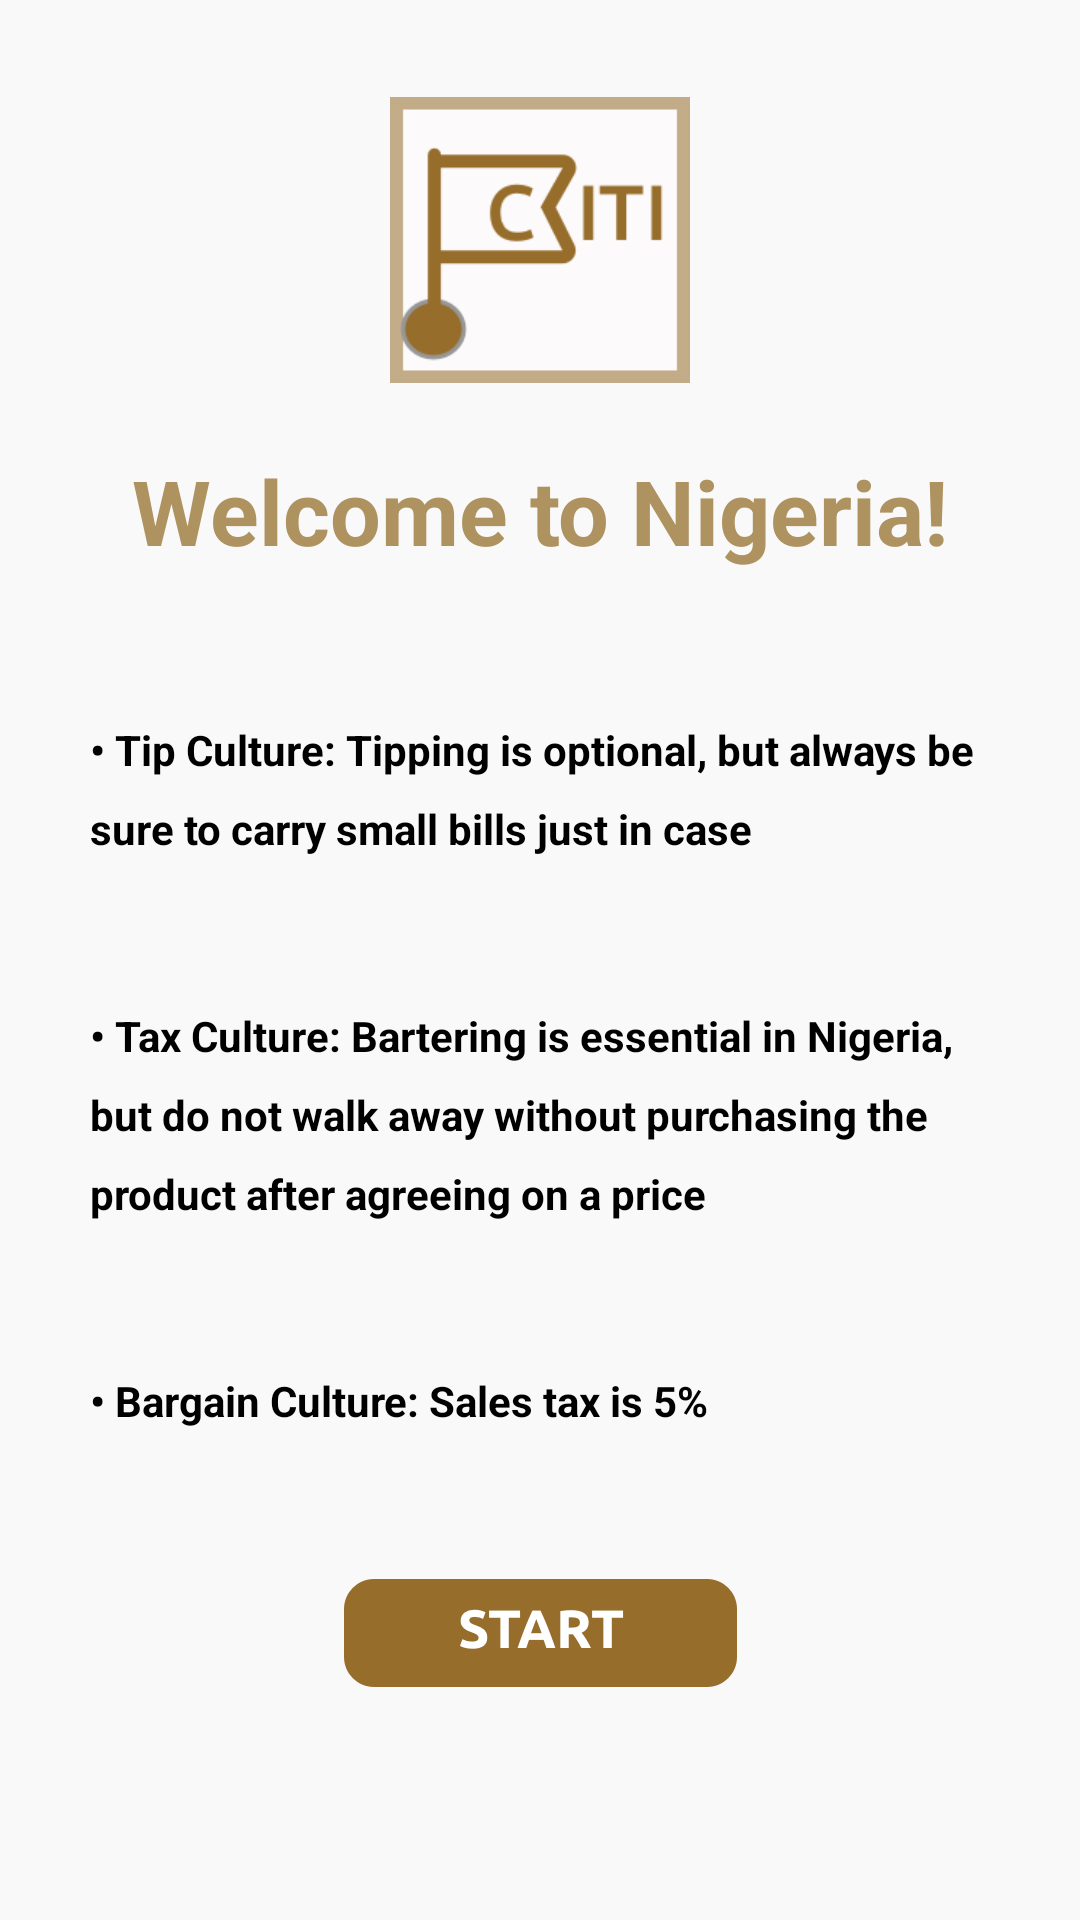

Here is an Android app screen rendered from its layout file. Give the layout XML and the strings, colors and styles it references.
<!-- AndroidManifest.xml: application theme AppTheme -->
<!-- res/layout/activity_loading.xml -->
<?xml version="1.0" encoding="utf-8"?>
<ScrollView xmlns:app="http://schemas.android.com/apk/res-auto"
    android:layout_height="match_parent"
    android:layout_width="match_parent"
    android:background="#F9F9F9"
    xmlns:android="http://schemas.android.com/apk/res/android"
    >
<androidx.constraintlayout.widget.ConstraintLayout xmlns:android="http://schemas.android.com/apk/res/android"
    xmlns:app="http://schemas.android.com/apk/res-auto"
    xmlns:tools="http://schemas.android.com/tools"
    android:layout_width="match_parent"
    android:layout_height="wrap_content"
    android:background="#F9F9F9"
    tools:context=".LoadingActivity">



    <ImageView
        android:layout_width="100dp"
        android:layout_height="100dp"
        android:layout_marginTop="30dp"
        app:layout_constraintTop_toTopOf="parent"
        app:layout_constraintLeft_toLeftOf="parent"
        app:layout_constraintRight_toRightOf="parent"
        android:id="@+id/loading_screen_logo"

        android:src="@drawable/app_logo"/>

    <TextView
        android:id="@+id/welcome_text"
        android:layout_width="match_parent"
        android:layout_height="wrap_content"
        android:layout_marginTop="20dp"
        android:gravity="center"
        android:text="Welcome to Nigeria!"
        android:textColor="#AE9260"
        android:textSize="30dp"
        android:textStyle="bold"
        app:layout_constraintLeft_toLeftOf="parent"
        app:layout_constraintRight_toRightOf="parent"
        app:layout_constraintTop_toBottomOf="@id/loading_screen_logo" />

    <TextView
        android:id="@+id/loading_screen_tip_text"
        android:layout_width="match_parent"
        android:layout_height="wrap_content"
        android:layout_gravity="start"
        android:layout_marginHorizontal="30dp"
        android:layout_marginTop="50dp"
        android:lineSpacingExtra="10dp"
        android:text="• Tip Culture: Tipping is optional, but always be sure to carry small bills just in case "
        android:textAlignment="textStart"
        android:textColor="@android:color/black"
        android:textStyle="bold"
        app:layout_constraintBottom_toTopOf="@id/loading_screen_tax_text"
        app:layout_constraintLeft_toLeftOf="parent"
        app:layout_constraintRight_toRightOf="parent"
        app:layout_constraintTop_toBottomOf="@id/welcome_text"
        app:layout_constraintVertical_chainStyle="packed" />
    <TextView
        android:layout_width="match_parent"
        android:layout_height="wrap_content"
        android:layout_gravity="start"
        android:layout_marginHorizontal="30dp"
        android:layout_marginTop="50dp"
        android:lineSpacingExtra="10dp"
        android:text="• Tax Culture: Bartering is essential in Nigeria, but do not walk away without purchasing the product after agreeing on a price"
        android:textAlignment="textStart"
        android:textColor="@android:color/black"
        android:textStyle="bold"
        app:layout_constraintLeft_toLeftOf="parent"
        android:id="@+id/loading_screen_tax_text"
        app:layout_constraintRight_toRightOf="parent"
        app:layout_constraintBottom_toTopOf="@id/loading_screen_bargain_text"
        app:layout_constraintTop_toBottomOf="@id/loading_screen_tip_text" />
    <TextView
        android:layout_width="match_parent"
        android:layout_height="wrap_content"
        android:layout_gravity="start"
        android:layout_marginHorizontal="30dp"
        android:layout_marginTop="50dp"
        android:lineSpacingExtra="10dp"
        android:text="• Bargain Culture: Sales tax is 5%"
        android:textAlignment="textStart"
        android:textColor="@android:color/black"
        android:textStyle="bold"
        app:layout_constraintLeft_toLeftOf="parent"
        android:id="@+id/loading_screen_bargain_text"
        app:layout_constraintRight_toRightOf="parent"
        app:layout_constraintTop_toBottomOf="@id/loading_screen_tax_text"
        app:layout_constraintBottom_toTopOf="@id/startBtn"
        />

    <ImageButton
        android:layout_marginVertical="50dp"
        android:layout_width="131dp"
        android:layout_height="36dp"
        android:src="@drawable/start_btn"
        android:background="@null"
        android:scaleType="fitXY"
        android:id="@+id/startBtn"
        android:onClick="HomeActivity"
        app:layout_constraintRight_toRightOf="@id/loading_screen_bargain_text"
        app:layout_constraintLeft_toLeftOf="@id/loading_screen_bargain_text"
        app:layout_constraintTop_toBottomOf="@id/loading_screen_bargain_text"
        app:layout_constraintBottom_toBottomOf="parent"
        />

</androidx.constraintlayout.widget.ConstraintLayout>

</ScrollView>
<!-- resources referenced by this layout -->
<resources>
  <!-- drawable app_logo: png bitmap (drawable, 6247 bytes) -->
  <!-- drawable start_btn: png bitmap (drawable, 5741 bytes) -->
  <style name="AppTheme" parent="Theme.AppCompat.Light.DarkActionBar">
          
          <item name="colorPrimary">@color/gold</item>
          <item name="colorPrimaryDark">@color/darkGold</item>
          <item name="colorAccent">@color/colorAccent</item>
      </style>
  <color name="gold">#966D2B</color>
  <color name="darkGold">#6E5220</color>
  <color name="colorAccent">#D81B60</color>
</resources>
